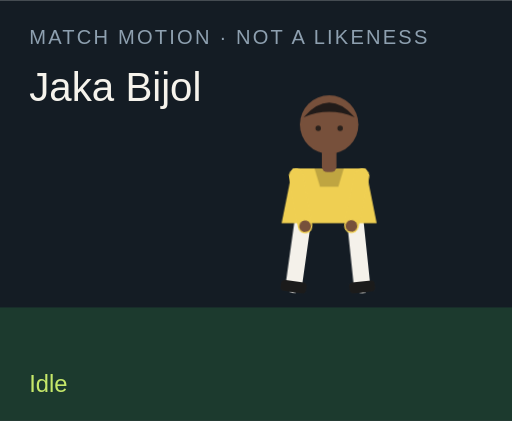
t = 0.00 s
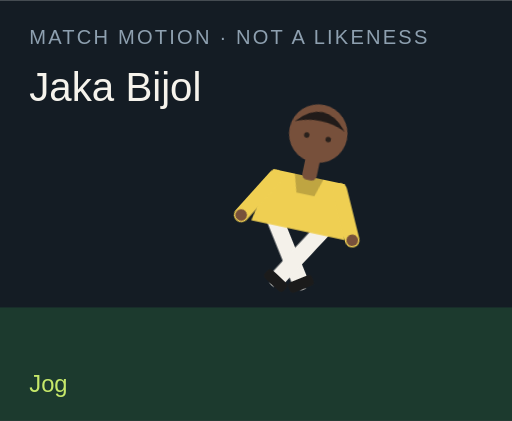
t = 1.50 s
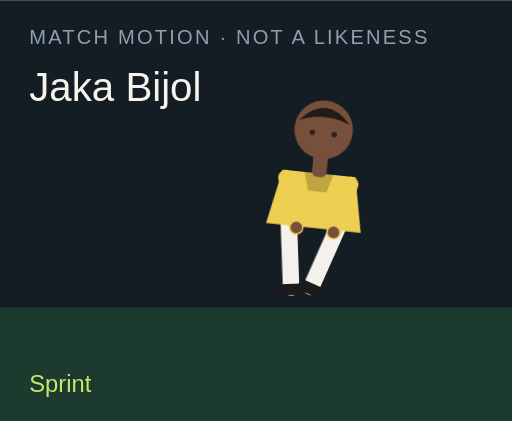
t = 3.00 s
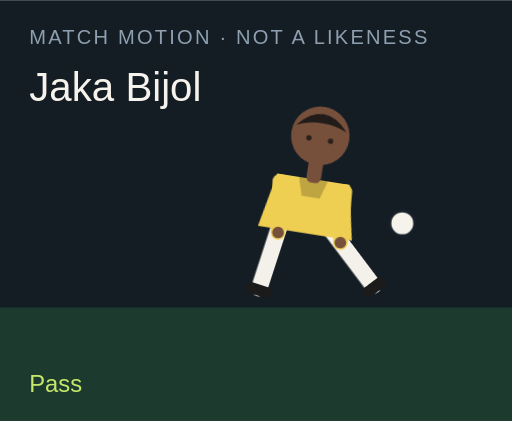
t = 4.50 s
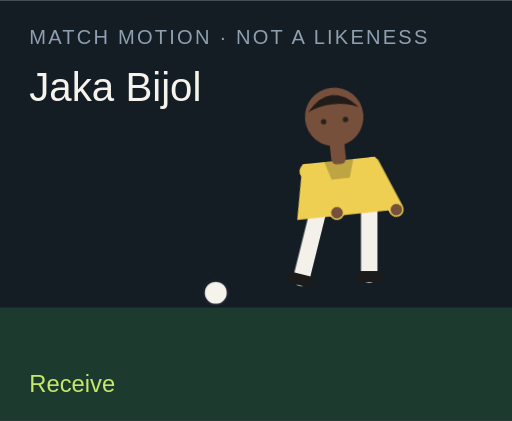
t = 6.00 s
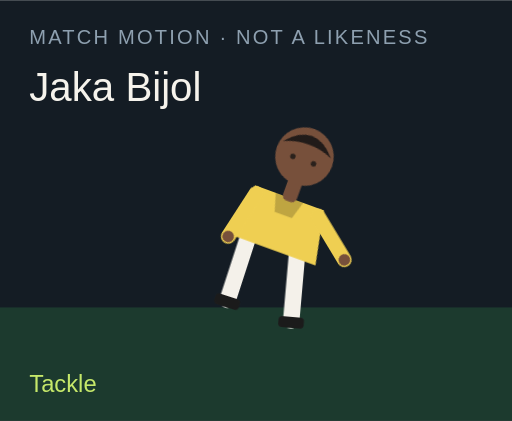
t = 7.50 s

The animated SVG that drew these frames (rendered in a browser with its animation timeline set to each time). Animation: 18 CSS @keyframes rules; one cycle of 9.00 s, repeats indefinitely.

<?xml version="1.0" encoding="UTF-8"?>
<svg xmlns="http://www.w3.org/2000/svg" viewBox="0 0 280 230" role="img">
  <style>@media (prefers-reduced-motion: reduce){animate,animateTransform{display:none}}</style>
  <rect width="280" height="230" fill="#141c24"/>
  <rect y="168" width="280" height="62" fill="#1c3a2e"/>
  <text x="16" y="24" fill="#8ea0b0" font-family="Arial,sans-serif" font-size="11" letter-spacing="1.2">MATCH MOTION · NOT A LIKENESS</text>
  <text x="16" y="55" fill="#f6f3ec" font-family="Impact,sans-serif" font-size="22">Jaka Bijol</text>
  <circle r="7" fill="#f6f3ec" stroke="#172028" stroke-width="2" id="motion-49878" cx="150" cy="160" opacity="0">
    
    
    
  </circle>
  <g transform="translate(132 40)">
    <g id="motion-49900" transform="rotate(0 48 90)">
      
      <g id="motion-49902" transform="translate(0 0)">
        
        <g transform="translate(34 78)"><g id="motion-49904" transform="rotate(8)"><path d="M0 0 V38" stroke="#f4f1ea" stroke-width="9" stroke-linecap="round"/><rect x="-7" y="36" width="14" height="6" rx="2" fill="#1b1b1b"/></g></g>
        <g transform="translate(62 78)"><g id="motion-49906" transform="rotate(-6)"><path d="M0 0 V38" stroke="#f4f1ea" stroke-width="9" stroke-linecap="round"/><rect x="-7" y="36" width="14" height="6" rx="2" fill="#1b1b1b"/></g></g>
        <path d="M28 52 h40 l6 30 H22 Z" fill="#efcf52"/>
        <path d="M40 52 h16 l-3 10 H43 Z" fill="#000" opacity=".2"/>
        <g transform="translate(30 56)"><g id="motion-49908" transform="rotate(-10)"><path d="M0 0 V28" stroke="#efcf52" stroke-width="8" stroke-linecap="round"/><circle cx="0" cy="28" r="3.2" fill="#77503b"/></g></g>
        <g transform="translate(66 56)"><g id="motion-49910" transform="rotate(12)"><path d="M0 0 V28" stroke="#efcf52" stroke-width="8" stroke-linecap="round"/><circle cx="0" cy="28" r="3.2" fill="#77503b"/></g></g>
        <rect x="44" y="40" width="8" height="14" rx="3" fill="#77503b"/>
        <circle cx="48" cy="28" r="16" fill="#77503b"/>
        <path d="M34 24 Q48 8 62 24 Q48 18 34 24" fill="#211b19"/>
        <circle cx="42" cy="30" r="1.5" fill="#2a211c"/><circle cx="54" cy="30" r="1.5" fill="#2a211c"/>
      </g>
    </g>
  </g>
  <text x="16" y="214" fill="#c6e86a" font-family="Arial,sans-serif" font-size="13" opacity="1" id="motion-49882">Idle</text><text x="16" y="214" fill="#c6e86a" font-family="Arial,sans-serif" font-size="13" opacity="0" id="motion-49884">Jog</text><text x="16" y="214" fill="#c6e86a" font-family="Arial,sans-serif" font-size="13" opacity="0" id="motion-49886">Sprint</text><text x="16" y="214" fill="#c6e86a" font-family="Arial,sans-serif" font-size="13" opacity="0" id="motion-49888">Dribble</text><text x="16" y="214" fill="#c6e86a" font-family="Arial,sans-serif" font-size="13" opacity="0" id="motion-49890">Pass</text><text x="16" y="214" fill="#c6e86a" font-family="Arial,sans-serif" font-size="13" opacity="0" id="motion-49892">Shoot</text><text x="16" y="214" fill="#c6e86a" font-family="Arial,sans-serif" font-size="13" opacity="0" id="motion-49894">Receive</text><text x="16" y="214" fill="#c6e86a" font-family="Arial,sans-serif" font-size="13" opacity="0" id="motion-49896">Tackle</text><text x="16" y="214" fill="#c6e86a" font-family="Arial,sans-serif" font-size="13" opacity="0" id="motion-49898">Point</text>
<style>@keyframes track-49879{0%{cx:150px}11.1%{cx:156px}22.2%{cx:164px}33.300000000000004%{cx:142px}44.4%{cx:190px}55.60000000000001%{cx:250px}66.7%{cx:118px}77.8%{cx:150px}88.9%{cx:150px}100%{cx:150px}}@keyframes track-49880{0%{cy:160px}11.1%{cy:158px}22.2%{cy:154px}33.300000000000004%{cy:156px}44.4%{cy:148px}55.60000000000001%{cy:96px}66.7%{cy:160px}77.8%{cy:160px}88.9%{cy:160px}100%{cy:160px}}@keyframes track-49881{0%{opacity:0}11.1%{opacity:0}22.2%{opacity:0}33.300000000000004%{opacity:1}44.4%{opacity:1}55.60000000000001%{opacity:1}66.7%{opacity:1}77.8%{opacity:0}88.9%{opacity:0}100%{opacity:0}}@keyframes track-49883{0%{opacity:1}11.1%{opacity:0}22.2%{opacity:0}33.300000000000004%{opacity:0}44.4%{opacity:0}55.60000000000001%{opacity:0}66.7%{opacity:0}77.8%{opacity:0}88.9%{opacity:0}100%{opacity:1}}@keyframes track-49885{0%{opacity:0}11.1%{opacity:1}22.2%{opacity:0}33.300000000000004%{opacity:0}44.4%{opacity:0}55.60000000000001%{opacity:0}66.7%{opacity:0}77.8%{opacity:0}88.9%{opacity:0}100%{opacity:0}}@keyframes track-49887{0%{opacity:0}11.1%{opacity:0}22.2%{opacity:1}33.300000000000004%{opacity:0}44.4%{opacity:0}55.60000000000001%{opacity:0}66.7%{opacity:0}77.8%{opacity:0}88.9%{opacity:0}100%{opacity:0}}@keyframes track-49889{0%{opacity:0}11.1%{opacity:0}22.2%{opacity:0}33.300000000000004%{opacity:1}44.4%{opacity:0}55.60000000000001%{opacity:0}66.7%{opacity:0}77.8%{opacity:0}88.9%{opacity:0}100%{opacity:0}}@keyframes track-49891{0%{opacity:0}11.1%{opacity:0}22.2%{opacity:0}33.300000000000004%{opacity:0}44.4%{opacity:1}55.60000000000001%{opacity:0}66.7%{opacity:0}77.8%{opacity:0}88.9%{opacity:0}100%{opacity:0}}@keyframes track-49893{0%{opacity:0}11.1%{opacity:0}22.2%{opacity:0}33.300000000000004%{opacity:0}44.4%{opacity:0}55.60000000000001%{opacity:1}66.7%{opacity:0}77.8%{opacity:0}88.9%{opacity:0}100%{opacity:0}}@keyframes track-49895{0%{opacity:0}11.1%{opacity:0}22.2%{opacity:0}33.300000000000004%{opacity:0}44.4%{opacity:0}55.60000000000001%{opacity:0}66.7%{opacity:1}77.8%{opacity:0}88.9%{opacity:0}100%{opacity:0}}@keyframes track-49897{0%{opacity:0}11.1%{opacity:0}22.2%{opacity:0}33.300000000000004%{opacity:0}44.4%{opacity:0}55.60000000000001%{opacity:0}66.7%{opacity:0}77.8%{opacity:1}88.9%{opacity:0}100%{opacity:0}}@keyframes track-49899{0%{opacity:0}11.1%{opacity:0}22.2%{opacity:0}33.300000000000004%{opacity:0}44.4%{opacity:0}55.60000000000001%{opacity:0}66.7%{opacity:0}77.8%{opacity:0}88.9%{opacity:1}100%{opacity:0}}@keyframes track-49901{0%{transform:rotate(0deg)}11.1%{transform:rotate(8deg)}22.2%{transform:rotate(16deg)}33.300000000000004%{transform:rotate(6deg)}44.4%{transform:rotate(4deg)}55.60000000000001%{transform:rotate(14deg)}66.7%{transform:rotate(-6deg)}77.8%{transform:rotate(34deg)}88.9%{transform:rotate(6deg)}100%{transform:rotate(0deg)}}@keyframes track-49903{0%{transform:translate(0px,0px)}11.1%{transform:translate(0px,-3px)}22.2%{transform:translate(0px,-6px)}33.300000000000004%{transform:translate(0px,-2px)}44.4%{transform:translate(0px,2px)}55.60000000000001%{transform:translate(0px,-4px)}66.7%{transform:translate(0px,1px)}77.8%{transform:translate(0px,10px)}88.9%{transform:translate(0px,-4px)}100%{transform:translate(0px,0px)}}@keyframes track-49905{0%{transform:rotate(8deg)}11.1%{transform:rotate(-26deg)}22.2%{transform:rotate(-42deg)}33.300000000000004%{transform:rotate(-8deg)}44.4%{transform:rotate(6deg)}55.60000000000001%{transform:rotate(12deg)}66.7%{transform:rotate(20deg)}77.8%{transform:rotate(-8deg)}88.9%{transform:rotate(4deg)}100%{transform:rotate(8deg)}}@keyframes track-49907{0%{transform:rotate(-6deg)}11.1%{transform:rotate(24deg)}22.2%{transform:rotate(38deg)}33.300000000000004%{transform:rotate(18deg)}44.4%{transform:rotate(-38deg)}55.60000000000001%{transform:rotate(-54deg)}66.7%{transform:rotate(6deg)}77.8%{transform:rotate(-22deg)}88.9%{transform:rotate(-8deg)}100%{transform:rotate(-6deg)}}@keyframes track-49909{0%{transform:rotate(-10deg)}11.1%{transform:rotate(24deg)}22.2%{transform:rotate(36deg)}33.300000000000004%{transform:rotate(-18deg)}44.4%{transform:rotate(10deg)}55.60000000000001%{transform:rotate(-24deg)}66.7%{transform:rotate(-30deg)}77.8%{transform:rotate(12deg)}88.9%{transform:rotate(14deg)}100%{transform:rotate(-10deg)}}@keyframes track-49911{0%{transform:rotate(12deg)}11.1%{transform:rotate(-20deg)}22.2%{transform:rotate(-32deg)}33.300000000000004%{transform:rotate(14deg)}44.4%{transform:rotate(-26deg)}55.60000000000001%{transform:rotate(18deg)}66.7%{transform:rotate(-22deg)}77.8%{transform:rotate(-6deg)}88.9%{transform:rotate(-96deg)}100%{transform:rotate(12deg)}}@media(prefers-reduced-motion:no-preference){#motion-49878{animation:track-49879 9s linear infinite both,track-49880 9s linear infinite both,track-49881 9s steps(1,end) infinite both}#motion-49882{animation:track-49883 9s steps(1,end) infinite both}#motion-49884{animation:track-49885 9s steps(1,end) infinite both}#motion-49886{animation:track-49887 9s steps(1,end) infinite both}#motion-49888{animation:track-49889 9s steps(1,end) infinite both}#motion-49890{animation:track-49891 9s steps(1,end) infinite both}#motion-49892{animation:track-49893 9s steps(1,end) infinite both}#motion-49894{animation:track-49895 9s steps(1,end) infinite both}#motion-49896{animation:track-49897 9s steps(1,end) infinite both}#motion-49898{animation:track-49899 9s steps(1,end) infinite both}#motion-49900{animation:track-49901 9s linear infinite both}#motion-49902{animation:track-49903 9s linear infinite both}#motion-49904{animation:track-49905 9s linear infinite both}#motion-49906{animation:track-49907 9s linear infinite both}#motion-49908{animation:track-49909 9s linear infinite both}#motion-49910{animation:track-49911 9s linear infinite both}}</style></svg>
